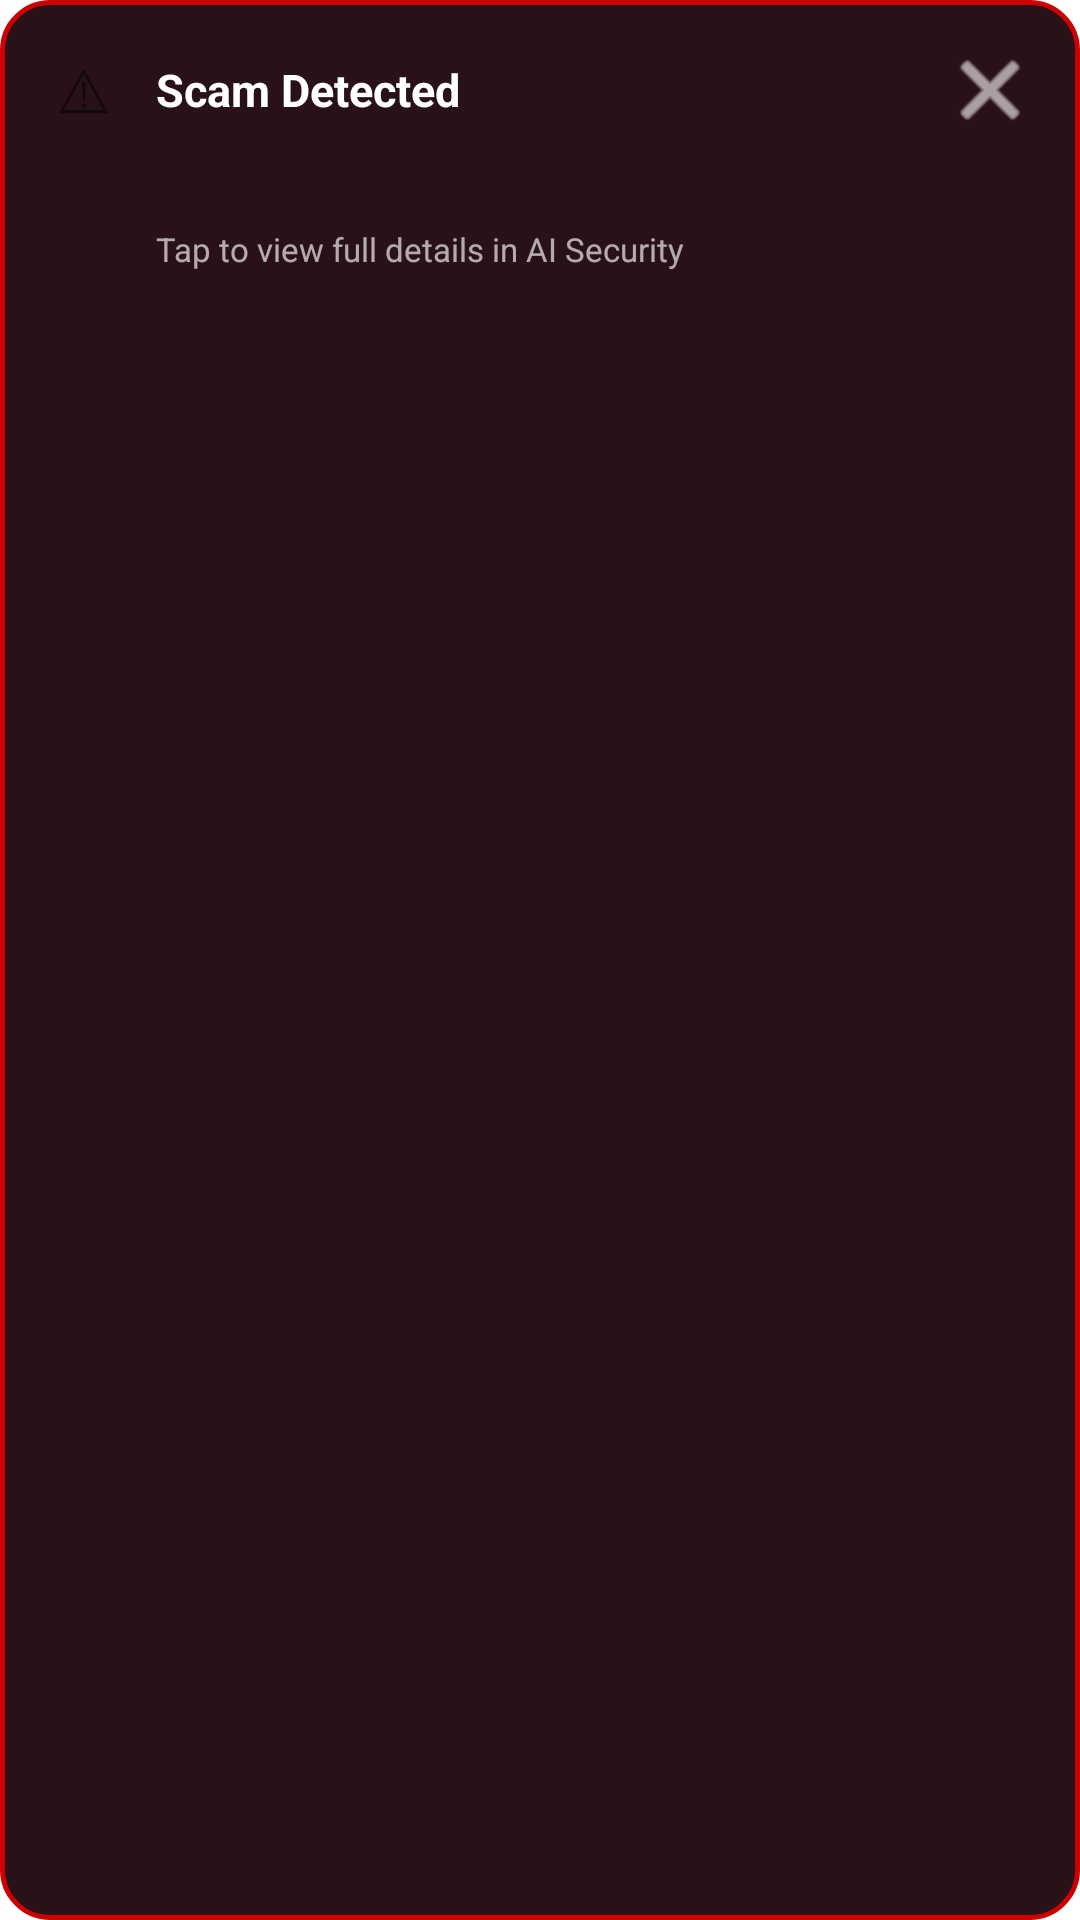

The Android layout XML behind this screen, and the referenced resources:
<!-- AndroidManifest.xml: fallback theme Theme.MaterialComponents.DayNight.NoActionBar -->
<!-- res/layout/overlay_threat.xml -->
<?xml version="1.0" encoding="utf-8"?>
<LinearLayout xmlns:android="http://schemas.android.com/apk/res/android"
    android:id="@+id/overlay_root"
    android:layout_width="match_parent"
    android:layout_height="wrap_content"
    android:orientation="vertical"
    android:background="@drawable/overlay_background"
    android:padding="14dp"
    android:clickable="true"
    android:focusable="true"
    android:layout_marginStart="10dp"
    android:layout_marginEnd="10dp"
    android:layout_marginTop="10dp"
    android:elevation="16dp">

    
    <LinearLayout
        android:layout_width="match_parent"
        android:layout_height="wrap_content"
        android:orientation="horizontal"
        android:gravity="center_vertical">

        <TextView
            android:layout_width="28dp"
            android:layout_height="28dp"
            android:text="⚠"
            android:textSize="20sp"
            android:gravity="center"
            android:layout_marginEnd="10dp"/>

        <TextView
            android:id="@+id/overlay_title"
            android:layout_width="0dp"
            android:layout_height="wrap_content"
            android:layout_weight="1"
            android:text="Scam Detected"
            android:textColor="#FFFFFF"
            android:textSize="15sp"
            android:textStyle="bold"
            android:maxLines="1"
            android:ellipsize="end"/>

        <ImageButton
            android:id="@+id/overlay_close"
            android:layout_width="32dp"
            android:layout_height="32dp"
            android:src="@android:drawable/ic_menu_close_clear_cancel"
            android:background="@android:color/transparent"
            android:tint="#FFFFFF"
            android:contentDescription="Dismiss"
            android:layout_marginStart="8dp"/>
    </LinearLayout>

    
    <TextView
        android:id="@+id/overlay_reason"
        android:layout_width="match_parent"
        android:layout_height="wrap_content"
        android:text=""
        android:textColor="#FFDDDD"
        android:textSize="13sp"
        android:maxLines="2"
        android:ellipsize="end"
        android:layout_marginTop="6dp"
        android:layout_marginStart="38dp"/>

    
    <TextView
        android:layout_width="match_parent"
        android:layout_height="wrap_content"
        android:text="Tap to view full details in AI Security"
        android:textColor="#FFFFFF"
        android:textSize="11sp"
        android:alpha="0.65"
        android:layout_marginTop="6dp"
        android:layout_marginStart="38dp"/>

</LinearLayout>
<!-- resources referenced by this layout -->
<resources>
  <!-- drawable overlay_background (drawable) -->
  <?xml version="1.0" encoding="utf-8"?>
  <shape xmlns:android="http://schemas.android.com/apk/res/android">
      <solid android:color="#EE1A0008"/>
      <corners android:radius="16dp"/>
      <stroke android:width="1.5dp" android:color="#FFCC0000"/>
  </shape>
</resources>
